Run: headless pygame with SDL's dummy video driver; simulated clock (each Clock.tick advances the game by its frame time, no real sleeping); random seed 0; keys injected as events and as key.get_pressed() state; mouse plan: one left click at the window centre at the start of phase 2, then a move to the lower-right quarter at the start of phase 3.
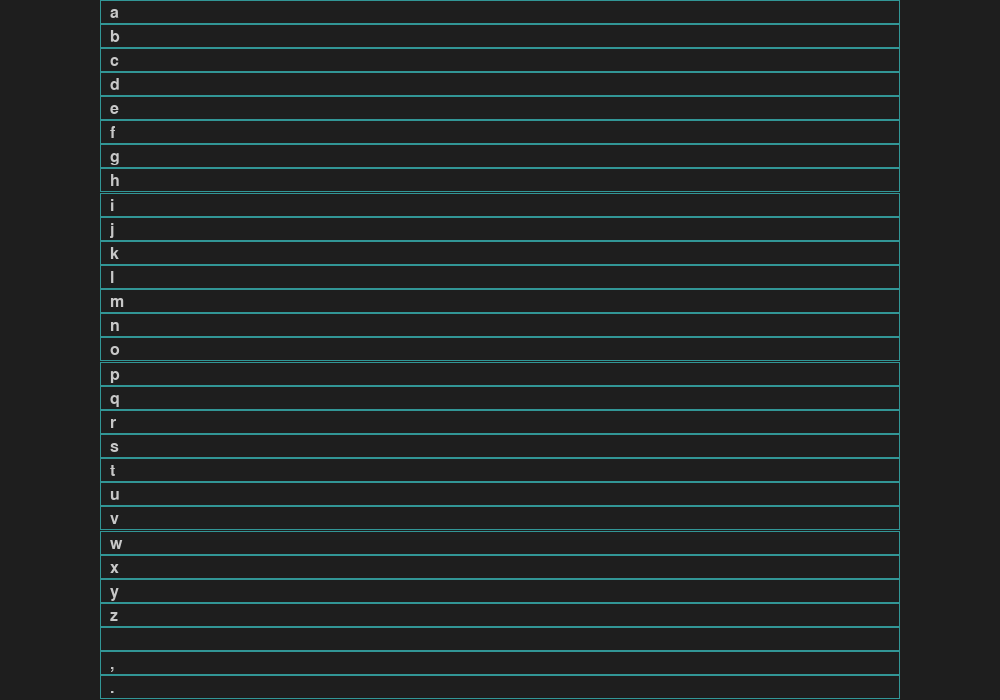
Frame 1 of 4 · flips 1–60 · no input
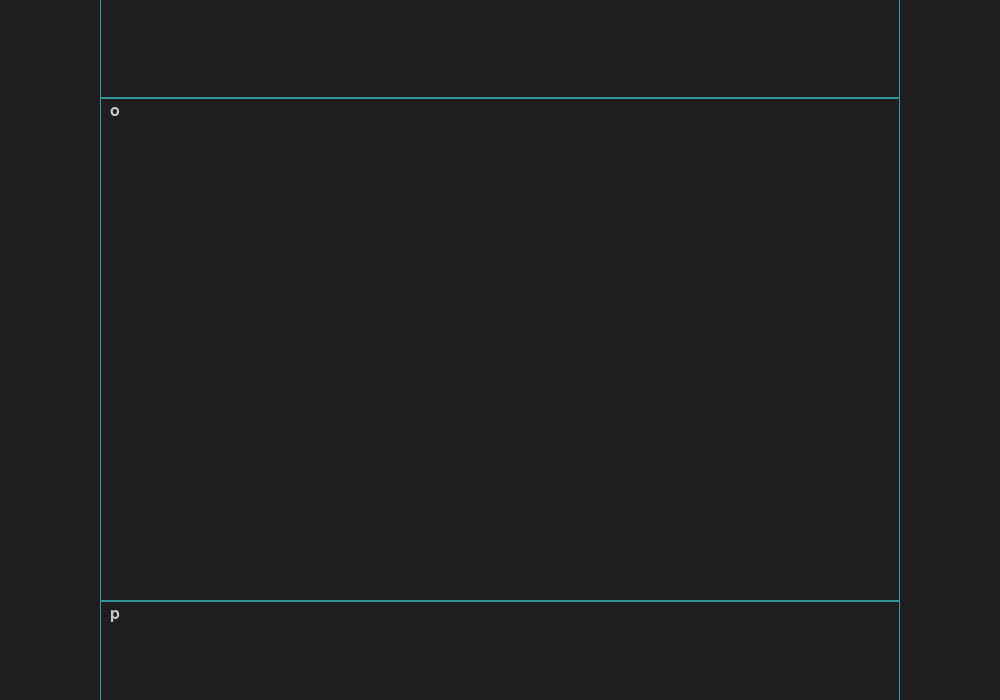
Frame 2 of 4 · flips 61–180 · clicked the window centre · tapped SPACE, RETURN · held RIGHT (→), D
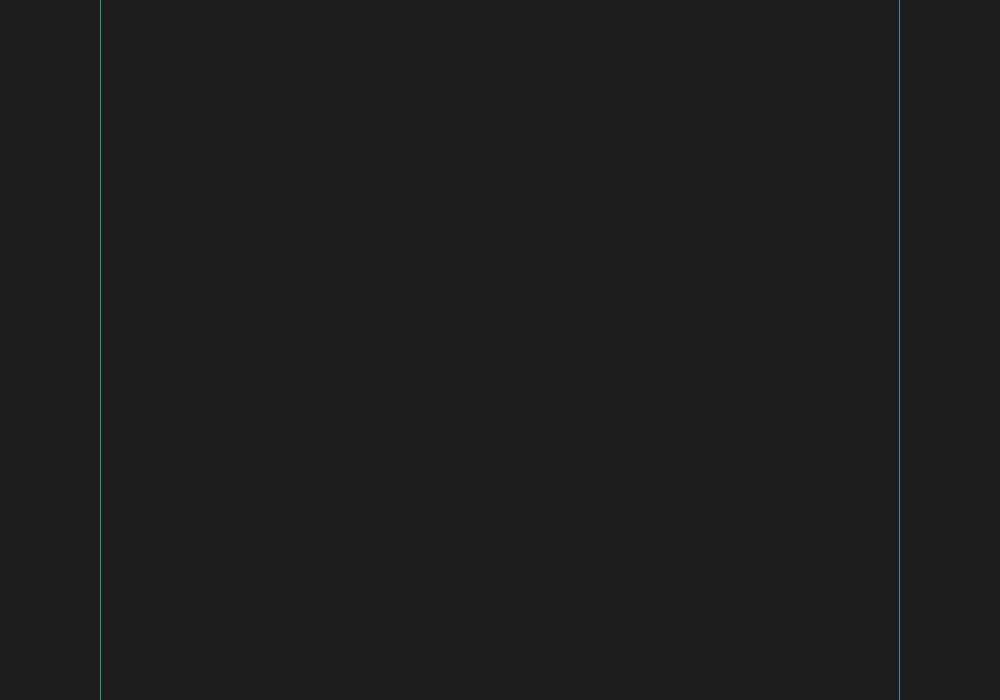
Frame 3 of 4 · flips 181–300 · moved the mouse to the lower-right quarter · held DOWN (↓), S
Frame 4 of 4 · flips 301–420 · held LEFT (←), A, UP (↑), W · screen unchanged from frame 3, image omitted

The pygame program that drew these frames:

import pygame
import sys

ALPHABET = list("abcdefghijklmnopqrstuvwxyz ,.")
CHAR_WEIGHTS = {char: 1.0 for char in ALPHABET}
WIDTH, HEIGHT = 1000, 700

class DasherDemo:
    def __init__(self):
        pygame.init()
        self.screen = pygame.display.set_mode((WIDTH, HEIGHT))
        pygame.display.set_caption("Dasher Demo")
        self.clock = pygame.time.Clock()
        self.font = pygame.font.SysFont("Arial", 24)
        self.view_min, self.view_max = 0.0, 1.0
        
    def update(self):
        mouse_x, mouse_y = pygame.mouse.get_pos()
        zoom_speed = max(0, (mouse_x - WIDTH//4) / (WIDTH * 0.5)) * 0.05
        target_focus = self.view_min + (mouse_y / HEIGHT) * (self.view_max - self.view_min)
        self.view_min += (target_focus - self.view_min) * zoom_speed
        self.view_max -= (self.view_max - target_focus) * zoom_speed

    def draw(self):
        self.screen.fill((30, 30, 30))
        total_weight = sum(CHAR_WEIGHTS.values())
        current_pos = 0.0
        view_range = self.view_max - self.view_min
        
        for char in ALPHABET:
            weight = CHAR_WEIGHTS[char] / total_weight
            y_start = (current_pos - self.view_min) / view_range * HEIGHT
            y_end = (current_pos + weight - self.view_min) / view_range * HEIGHT
            
            if y_end > 0 and y_start < HEIGHT:
                rect = pygame.Rect(100, y_start, WIDTH - 200, y_end - y_start)
                pygame.draw.rect(self.screen, (50, 150, 150), rect, 1)
                if (y_end - y_start) > 15:
                    text = self.font.render(char, True, (200, 200, 200))
                    self.screen.blit(text, (110, y_start + 5))
            current_pos += weight

        pygame.display.flip()

    def run(self):
        while True:
            for event in pygame.event.get():
                if event.type == pygame.QUIT:
                    pygame.quit(); sys.exit()
            self.update(); self.draw(); self.clock.tick(60)

if __name__ == "__main__":
    DasherDemo().run()
